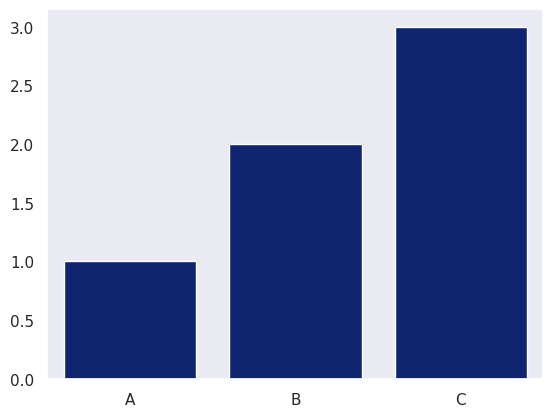

This figure's Python source:
'''
set sirve para configurar el estilo, colores, fuente, tamaño, etc de los graficos que se muestran
Buscar en la documentacion todos los estilos
'''
import seaborn as sns
import matplotlib.pyplot as plt

sns.set(style='dark', palette='dark', font='Verdana')
sns.barplot(x=['A','B','C'], y=[1,2,3])
plt.show()